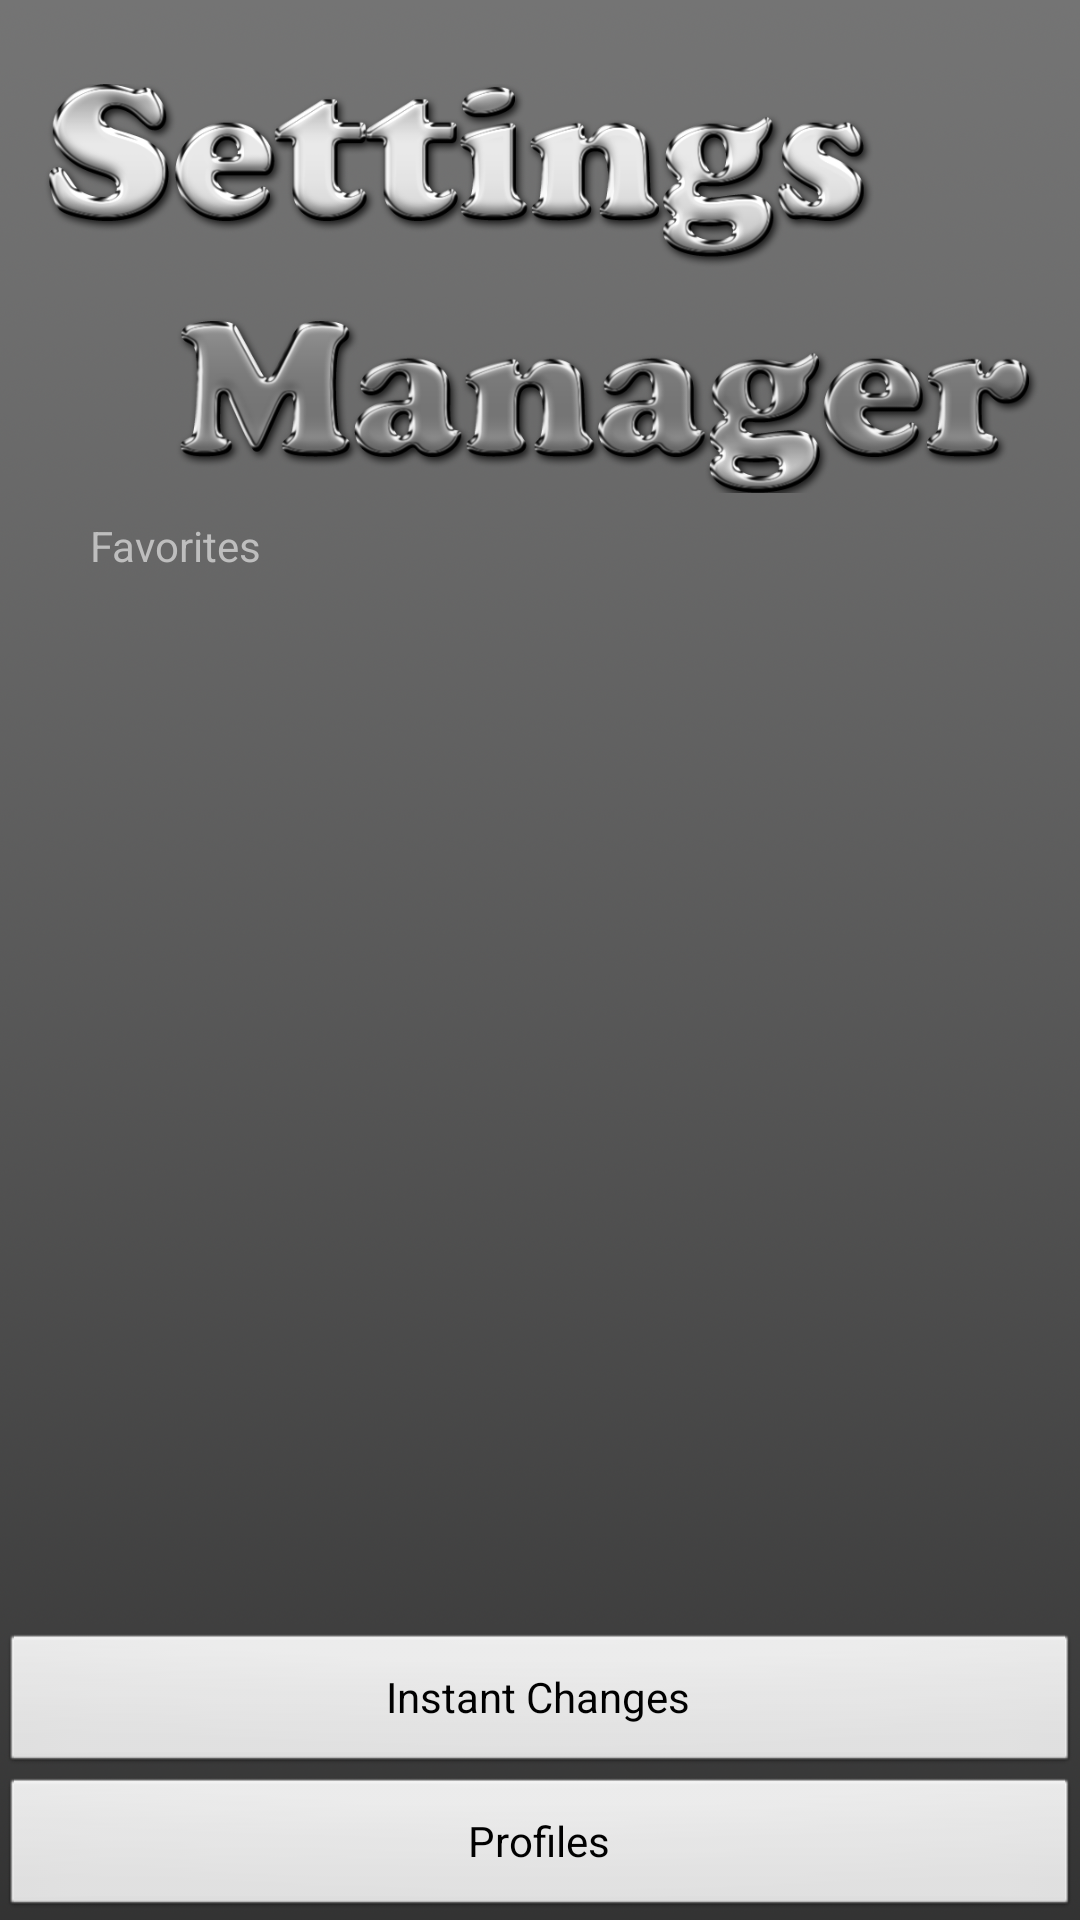

Android layout source for this screen:
<!-- AndroidManifest.xml: application theme app_theme -->
<!-- res/layout/front_page.xml -->
<?xml version="1.0" encoding="utf-8"?>
<RelativeLayout xmlns:android="http://schemas.android.com/apk/res/android"
    android:layout_width="match_parent"
    android:layout_height="fill_parent"
    android:orientation="vertical" >

    <ImageView
        android:id="@+id/imageView1"
        android:layout_width="wrap_content"
        android:layout_height="wrap_content"
        android:src="@drawable/logo" 
        android:layout_centerHorizontal="true"
        android:paddingTop="20dp"/>

    <Button
        android:id="@+id/quick"
        android:layout_width="fill_parent"
        android:layout_height="wrap_content"
        android:text="Instant Changes" 
        android:layout_above="@+id/editor"/>

    <Button
        android:id="@+id/editor"
        android:layout_width="fill_parent"
        android:layout_height="wrap_content"
        android:text="Profiles" 
        android:layout_alignParentBottom="true"/>

    <TextView
        android:id="@+id/favoritesText"
        android:layout_width="wrap_content"
        android:layout_height="wrap_content"
        android:layout_alignParentLeft="true"
        android:layout_below="@id/imageView1"
        android:layout_marginLeft="30dp"
        android:text="Favorites"
        android:textColor="@color/Gray" />

    <LinearLayout
        android:id="@+id/favoritesScroll"
        android:orientation="vertical"
        android:layout_width="wrap_content"
        android:layout_height="wrap_content"
        android:layout_above="@id/quick"
        android:layout_alignParentLeft="true"
        android:layout_alignParentRight="true"
        android:layout_below="@+id/favoritesText"
        android:layout_marginBottom="30dp"
        android:layout_marginLeft="30dp"
        android:layout_marginRight="30dp" 
        android:weightSum="5">
    </LinearLayout>

</RelativeLayout>
<!-- resources referenced by this layout -->
<resources>
  <!-- drawable logo: png bitmap (drawable-xxhdpi, 285822 bytes) -->
  <style name="app_theme" parent="android:Theme">
          <item name="android:windowBackground">@drawable/background</item>
          <item name="android:listViewStyle">@style/TransparentListView</item>
          <item name="android:expandableListViewStyle">@style/TransparentExpandableListView</item>
      </style>
  <!-- drawable background (drawable-xxhdpi) -->
  <?xml version="1.0" encoding="utf-8"?>
  <bitmap xmlns:android="http://schemas.android.com/apk/res/android" 
                android:src="@drawable/bg"
                android:tileMode="repeat">
  </bitmap>
  <style name="TransparentListView" parent="@android:style/Widget.ListView">
          <item name="android:cacheColorHint">@android:color/transparent</item>
      </style>
  <style name="TransparentExpandableListView" parent="@android:style/Widget.ExpandableListView">
          <item name="android:cacheColorHint">@android:color/transparent</item>
      </style>
  <!-- drawable bg: png bitmap (drawable-xxhdpi, 103195 bytes) -->
</resources>
